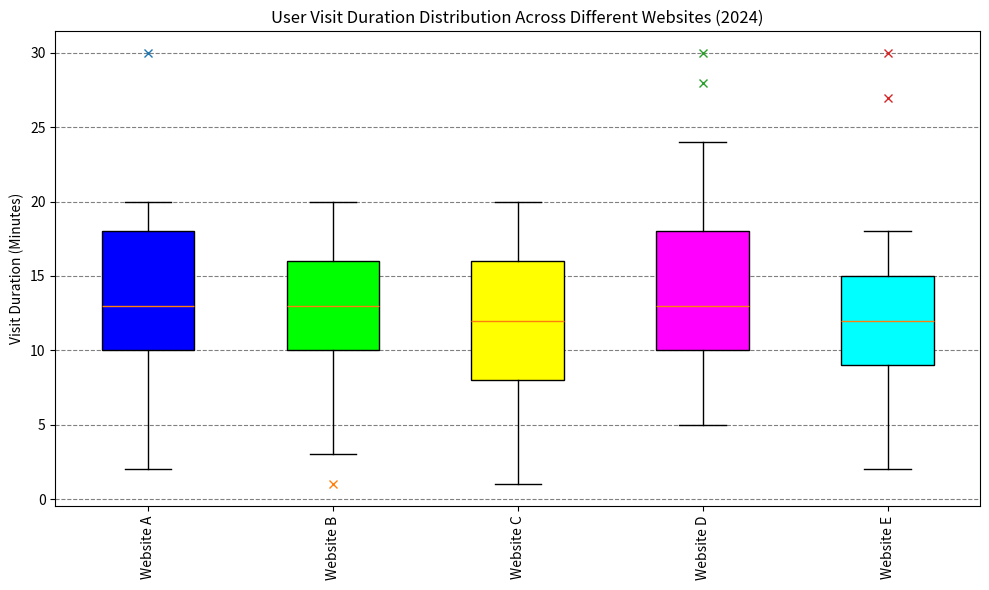

Reproduce this figure in Python. (Note: this script raises an exception after producing the figure.)
import matplotlib.pyplot as plt

# Define the data
websites = ['Website A', 'Website B', 'Website C', 'Website D', 'Website E']
data = [[2, 10, 13, 18, 20], [3, 10, 13, 16, 20], [1, 8, 12, 16, 20], [5, 10, 13, 18, 24], [2, 9, 12, 15, 18]]
outliers = [[30], [1], [], [28, 30], [27, 30]]

# Create figure
fig = plt.figure(figsize=(10, 6))
ax = fig.add_subplot(111)

# Create box plot
bp = ax.boxplot(data, vert=True, patch_artist=True, widths=0.5, whis=1.5)

colors = ['#0000FF', '#00FF00', '#FFFF00', '#FF00FF', '#00FFFF']
for patch, color in zip(bp['boxes'], colors):
    patch.set_facecolor(color)

# Plot outliers
for i, outlier in enumerate(outliers):
    if outlier:
        ax.plot([i + 1] * len(outlier), outlier, "x")

# Adjust chart style
ax.set_axisbelow(True)
ax.yaxis.grid(color='gray', linestyle='dashed')

# Add labels and title
ax.set_xticklabels(websites, rotation=90)
ax.set_title('User Visit Duration Distribution Across Different Websites (2024)')
ax.set_ylabel('Visit Duration (Minutes)')

# Save the figure
plt.tight_layout()
plt.savefig('/cpfs01/user/yehancheng/workspace/datasets/SimChartV2/demo/box/png/53_202312270030.png')

# Clear the current figure
plt.clf()
